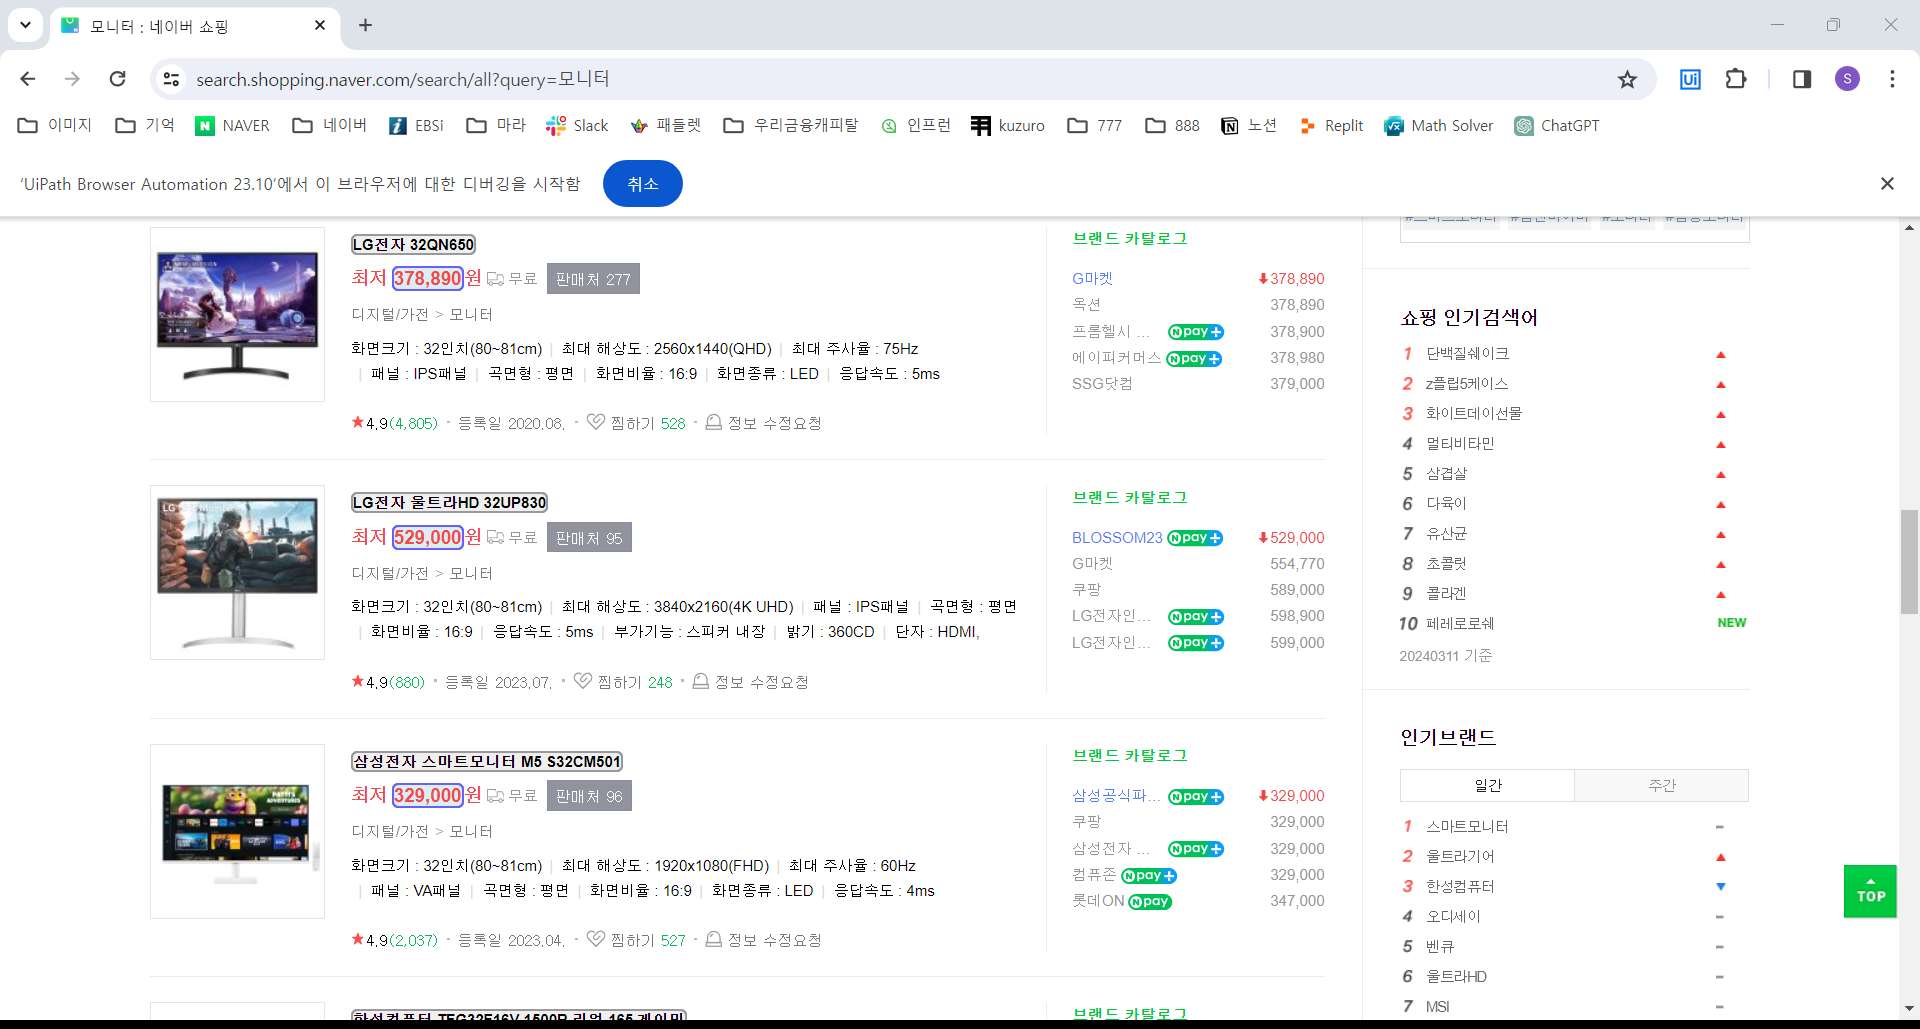
Workflow: 03_네이버쇼핑 리스트_url

Step 1: get-text from the element in window '*네이버 쇼핑' (chrome.exe)
